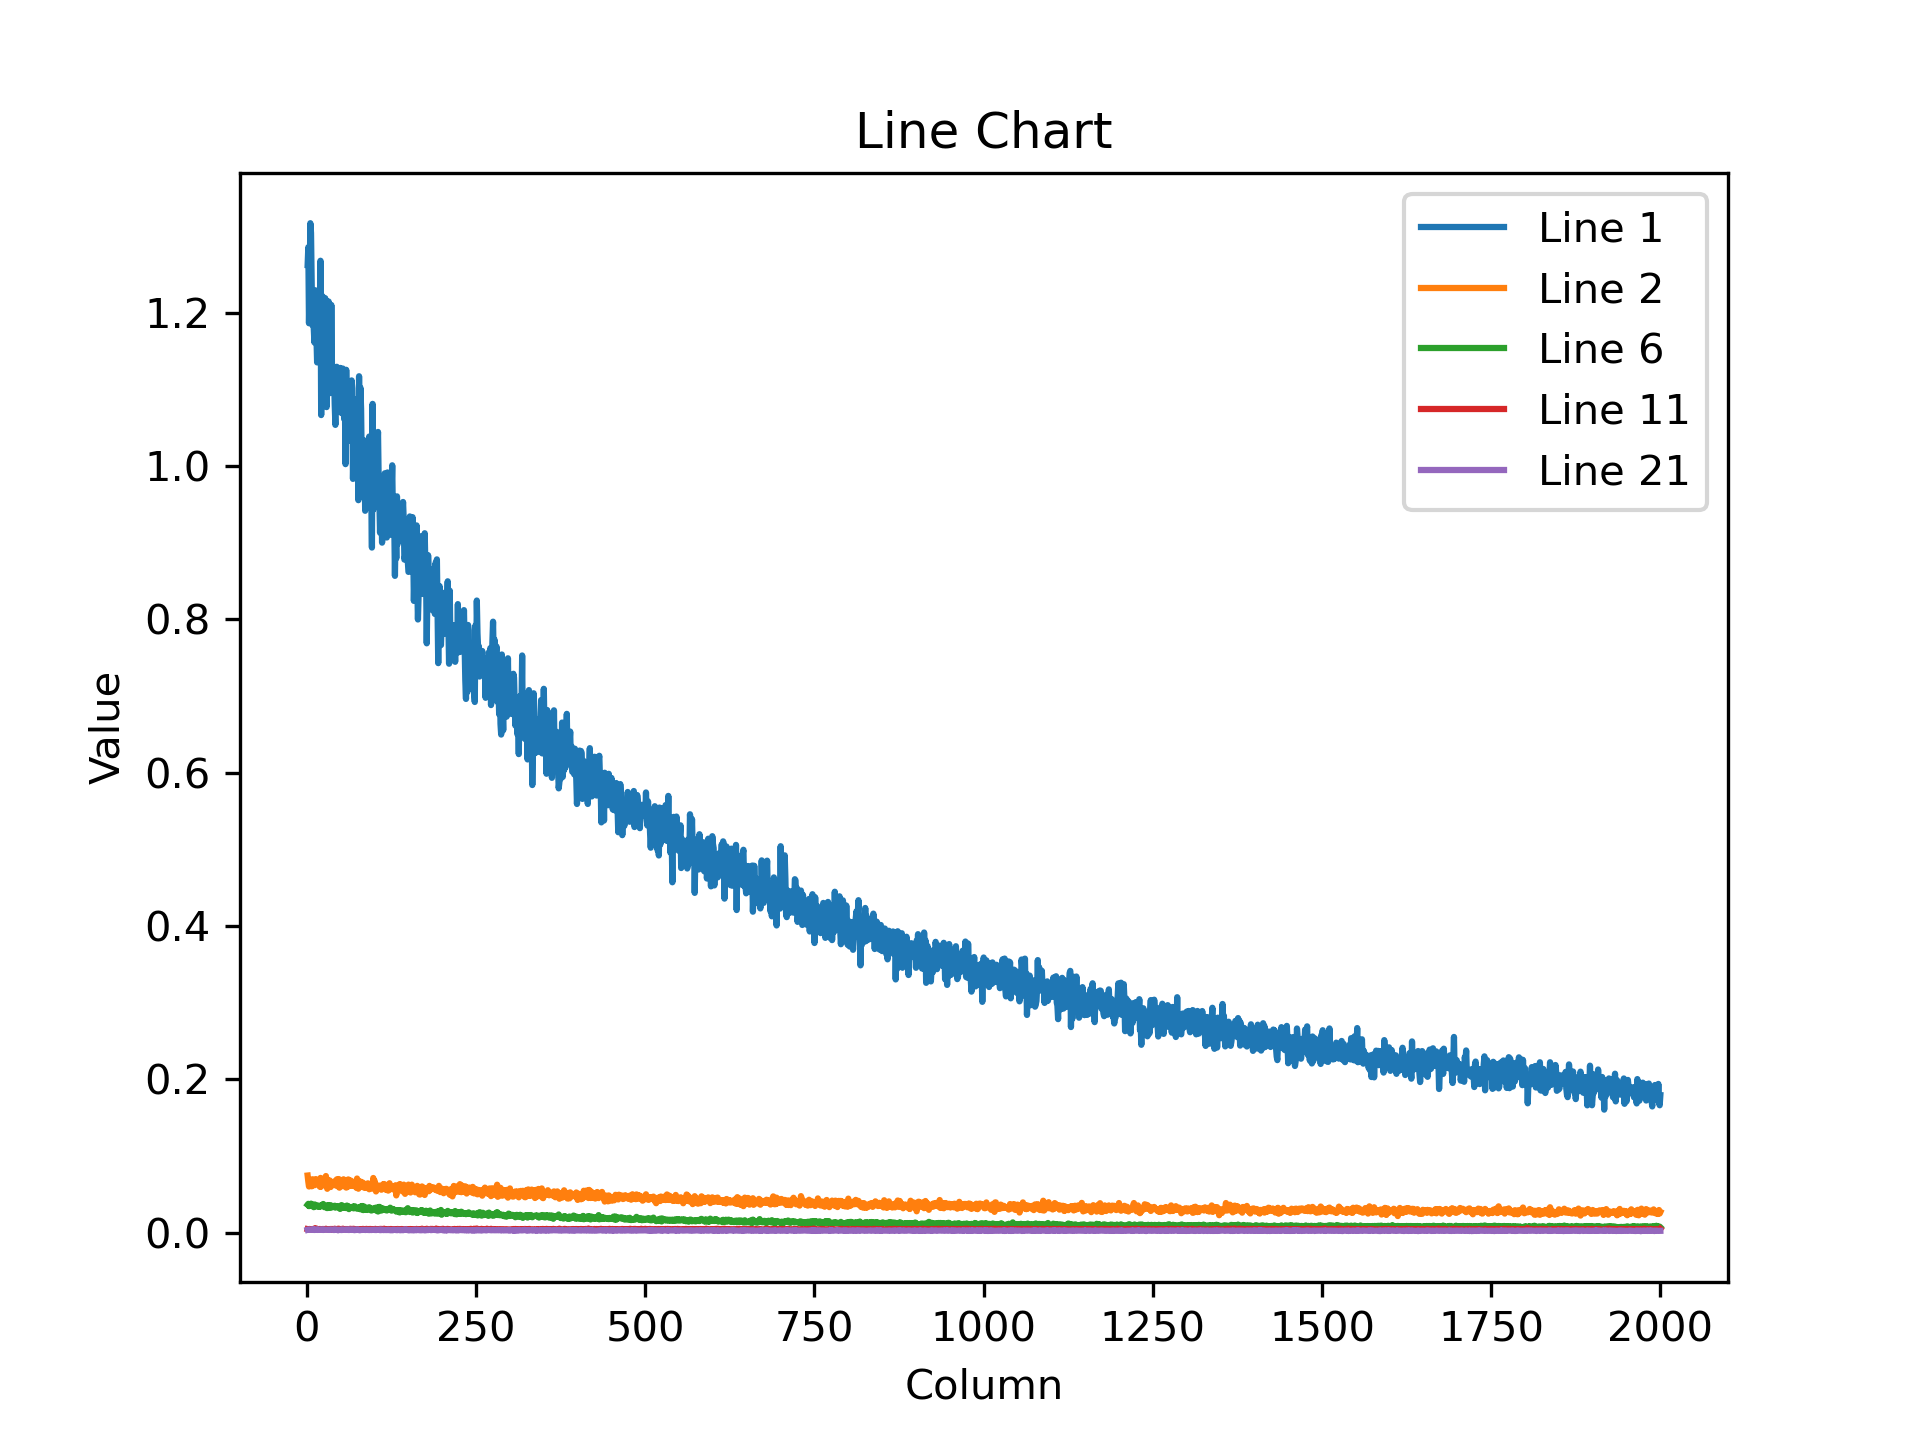

Data behind this chart, as committed beside it:
1.262071728706359863e+00, 1.285277128219604492e+00, 1.186116099357604980e+00, 1.242386937141418457e+00, 1.316651940345764160e+00, 1.303898334503173828e+00, 1.236617565155029297e+00, 1.183790326118469238e+00, 1.218831062316894531e+00, 1.180683732032775879e+00, 1.161060929298400879e+00, 1.229269146919250488e+00, 1.204285860061645508e+00, 1.170624613761901855e+00, 1.135045289993286133e+00, 1.205345034599304199e+00, 1.152792930603027344e+00, 1.227406024932861328e+00, 1.181742548942565918e+00, 1.267703175544738770e+00, 1.066334724426269531e+00, 1.204900741577148438e+00, 1.221429467201232910e+00, 1.217228293418884277e+00
7.433518022298812866e-02, 6.647688895463943481e-02, 6.001682579517364502e-02, 6.335105001926422119e-02, 6.854473054409027100e-02, 6.489613652229309082e-02, 6.031635403633117676e-02, 6.950042396783828735e-02, 6.204127520322799683e-02, 6.540469825267791748e-02, 6.165541335940361023e-02, 6.567168235778808594e-02, 6.972670555114746094e-02, 6.449901312589645386e-02, 6.772983819246292114e-02, 6.283344328403472900e-02, 6.533653289079666138e-02, 6.365757435560226440e-02, 5.976383015513420105e-02, 7.124425470829010010e-02, 5.984238535165786743e-02, 6.205402314662933350e-02, 6.992239505052566528e-02, 6.453479081392288208e-02
1.517358236014842987e-02, 1.466937735676765442e-02, 1.511843502521514893e-02, 1.159504707902669907e-02, 1.645134575664997101e-02, 1.403157319873571396e-02, 1.537828706204891205e-02, 1.273491326719522476e-02, 1.609122194349765778e-02, 1.387109979987144470e-02, 1.646526530385017395e-02, 1.506770495325326920e-02, 1.435829140245914459e-02, 1.437963359057903290e-02, 1.665124297142028809e-02, 1.410534977912902832e-02, 1.639553532004356384e-02, 1.301789656281471252e-02, 1.340092811733484268e-02, 1.482767332345247269e-02, 1.592574454843997955e-02, 1.309414487332105637e-02, 1.315675489604473114e-02, 1.557671930640935898e-02
9.241665713489055634e-03, 1.030396018177270889e-02, 9.202866815030574799e-03, 1.227059774100780487e-02, 1.159213855862617493e-02, 1.078546233475208282e-02, 1.044676266610622406e-02, 1.129125338047742844e-02, 1.182170212268829346e-02, 1.067649014294147491e-02, 9.459798224270343781e-03, 9.141104295849800110e-03, 1.087937876582145691e-02, 1.041518524289131165e-02, 1.028900500386953354e-02, 1.161152590066194534e-02, 1.218328718096017838e-02, 1.029450818896293640e-02, 1.118917576968669891e-02, 1.052008755505084991e-02, 1.109235454350709915e-02, 1.033288426697254181e-02, 9.413084946572780609e-03, 1.010943576693534851e-02
4.099540784955024719e-02, 3.888592869043350220e-02, 3.861882165074348450e-02, 4.138894006609916687e-02, 4.081085324287414551e-02, 3.859002143144607544e-02, 4.279410839080810547e-02, 3.808411583304405212e-02, 3.924594819545745850e-02, 4.022785276174545288e-02, 3.864918276667594910e-02, 4.021921753883361816e-02, 3.806035965681076050e-02, 3.814943134784698486e-02, 3.882541507482528687e-02, 3.985463082790374756e-02, 3.747409954667091370e-02, 4.180378094315528870e-02, 4.278865829110145569e-02, 3.873208165168762207e-02, 3.572121262550354004e-02, 3.960165753960609436e-02, 3.770954534411430359e-02, 3.840056434273719788e-02
3.626500442624092102e-02, 3.742997348308563232e-02, 3.445033356547355652e-02, 3.680137544870376587e-02, 3.510726243257522583e-02, 3.767135739326477051e-02, 3.567104786634445190e-02, 3.569310903549194336e-02, 3.530599176883697510e-02, 3.306598588824272156e-02, 3.664810582995414734e-02, 3.641689941287040710e-02, 3.432222455739974976e-02, 3.494409099221229553e-02, 3.432152420282363892e-02, 3.397965431213378906e-02, 3.519246727228164673e-02, 3.358089551329612732e-02, 3.469275683164596558e-02, 3.393234312534332275e-02, 3.459266573190689087e-02, 3.572573140263557434e-02, 3.590328618884086609e-02, 3.721868246793746948e-02
8.176598697900772095e-03, 8.465389721095561981e-03, 8.316466584801673889e-03, 8.421433158218860626e-03, 8.240408264100551605e-03, 7.672273088246583939e-03, 8.122942410409450531e-03, 7.426231633871793747e-03, 6.789267994463443756e-03, 7.440137676894664764e-03, 7.961953990161418915e-03, 8.184711448848247528e-03, 8.170170709490776062e-03, 7.534529082477092743e-03, 7.091023027896881104e-03, 7.425464689731597900e-03, 8.263495750725269318e-03, 8.093725889921188354e-03, 8.402475155889987946e-03, 8.445227518677711487e-03, 7.916511967778205872e-03, 7.359771523624658585e-03, 9.070863947272300720e-03, 6.472409237176179886e-03
7.493537385016679764e-03, 8.196157403290271759e-03, 7.985421456396579742e-03, 7.418724242597818375e-03, 8.742125704884529114e-03, 7.973272353410720825e-03, 6.989669520407915115e-03, 7.328919135034084320e-03, 7.835760712623596191e-03, 6.958366837352514267e-03, 8.488363586366176605e-03, 8.066962473094463348e-03, 7.959194481372833252e-03, 8.092673495411872864e-03, 8.168250322341918945e-03, 7.377940695732831955e-03, 6.624495610594749451e-03, 8.726914413273334503e-03, 8.679867722094058990e-03, 8.128351531922817230e-03, 8.537755347788333893e-03, 7.310461252927780151e-03, 8.878127671778202057e-03, 7.571735419332981110e-03
5.799662787467241287e-03, 6.947758607566356659e-03, 6.255036685615777969e-03, 7.217926904559135437e-03, 6.998368538916110992e-03, 6.181766744703054428e-03, 7.201957516372203827e-03, 6.162042729556560516e-03, 7.279028184711933136e-03, 7.482479792088270187e-03, 7.048574741929769516e-03, 7.197209633886814117e-03, 7.035898976027965546e-03, 6.829113699495792389e-03, 6.391501985490322113e-03, 6.889370270073413849e-03, 8.008232340216636658e-03, 7.009660825133323669e-03, 7.802923209965229034e-03, 6.217107176780700684e-03, 7.168433163315057755e-03, 7.811653893440961838e-03, 6.912668701261281967e-03, 5.903537385165691376e-03
7.066201884299516678e-03, 6.849543657153844833e-03, 7.175912149250507355e-03, 7.221234031021595001e-03, 6.580168846994638443e-03, 7.379102520644664764e-03, 7.226271554827690125e-03, 6.653408054262399673e-03, 6.666395813226699829e-03, 7.340042386204004288e-03, 6.523377262055873871e-03, 6.415097508579492569e-03, 6.823394447565078735e-03, 7.733906153589487076e-03, 7.376952562481164932e-03, 6.634097546339035034e-03, 6.275684572756290436e-03, 7.231570780277252197e-03, 6.161195691674947739e-03, 6.690720561891794205e-03, 6.993929855525493622e-03, 6.974277552217245102e-03, 6.701826117932796478e-03, 6.693157367408275604e-03
4.352631047368049622e-03, 4.133311565965414047e-03, 4.267029929906129837e-03, 4.610637668520212173e-03, 4.205989185720682144e-03, 4.430737346410751343e-03, 4.048951901495456696e-03, 3.744465997442603111e-03, 4.621985834091901779e-03, 4.078763537108898163e-03, 5.174248013645410538e-03, 3.956941887736320496e-03, 5.346275866031646729e-03, 3.753929166123270988e-03, 4.792330786585807800e-03, 4.048855509608983994e-03, 4.315941128879785538e-03, 4.452951718121767044e-03, 4.642503336071968079e-03, 3.841256955638527870e-03, 4.179887939244508743e-03, 4.562237299978733063e-03, 4.427045583724975586e-03, 4.601236898452043533e-03
4.098820034414529800e-03, 4.779546055942773819e-03, 5.202634725719690323e-03, 4.585742019116878510e-03, 3.763165790587663651e-03, 5.093817133456468582e-03, 4.862680099904537201e-03, 4.919169936329126358e-03, 4.545322619378566742e-03, 5.010531283915042877e-03, 4.152349196374416351e-03, 4.612836055457592010e-03, 4.577747080475091934e-03, 4.659162368625402451e-03, 4.458105657249689102e-03, 4.263339098542928696e-03, 4.948013927787542343e-03, 4.823657218366861343e-03, 4.838537890464067459e-03, 4.678355064243078232e-03, 4.054633434861898422e-03, 4.162654280662536621e-03, 4.623403307050466537e-03, 5.058420356363058090e-03
6.349778734147548676e-03, 6.782756652683019638e-03, 6.525386124849319458e-03, 6.572254467755556107e-03, 5.805014166980981827e-03, 6.724495906382799149e-03, 6.224369164556264877e-03, 6.552565377205610275e-03, 6.119712255895137787e-03, 6.797952577471733093e-03, 5.905115045607089996e-03, 6.287866737693548203e-03, 6.552690640091896057e-03, 6.185477133840322495e-03, 6.626937072724103928e-03, 6.667519453912973404e-03, 5.948639009147882462e-03, 6.766339763998985291e-03, 5.841699428856372833e-03, 6.650325376540422440e-03, 5.984931718558073044e-03, 6.266938522458076477e-03, 6.006941664963960648e-03, 6.749202962964773178e-03
4.442219622433185577e-03, 4.194153472781181335e-03, 5.195889621973037720e-03, 4.163942299783229828e-03, 4.442824050784111023e-03, 4.910718649625778198e-03, 4.564547445625066757e-03, 5.010620690882205963e-03, 4.041971638798713684e-03, 5.024349782615900040e-03, 4.110485315322875977e-03, 4.365474451333284378e-03, 5.358548834919929504e-03, 4.430304281413555145e-03, 4.922034218907356262e-03, 4.870146978646516800e-03, 4.678724799305200577e-03, 4.362309351563453674e-03, 3.716563573107123375e-03, 5.011155270040035248e-03, 4.335782956331968307e-03, 4.468936007469892502e-03, 4.426521714776754379e-03, 4.388210363686084747e-03
4.790321923792362213e-03, 4.538893699645996094e-03, 4.988140426576137543e-03, 4.786009900271892548e-03, 4.462678916752338409e-03, 4.875485319644212723e-03, 4.601676017045974731e-03, 4.173975437879562378e-03, 4.492378793656826019e-03, 4.545426927506923676e-03, 4.241213202476501465e-03, 4.407588392496109009e-03, 4.983300343155860901e-03, 4.370706155896186829e-03, 4.511586856096982956e-03, 4.272853955626487732e-03, 4.447988700121641159e-03, 4.589452873915433884e-03, 4.692479036748409271e-03, 4.896149039268493652e-03, 5.014419555664062500e-03, 4.499062895774841309e-03, 4.353817552328109741e-03, 4.334844183176755905e-03
4.614104051142930984e-03, 4.147582221776247025e-03, 4.352973774075508118e-03, 4.468656610697507858e-03, 4.743482917547225952e-03, 4.021457396447658539e-03, 4.749573301523923874e-03, 4.151667002588510513e-03, 4.359120037406682968e-03, 5.094957072287797928e-03, 4.917238838970661163e-03, 4.650992807000875473e-03, 4.511347971856594086e-03, 4.755534231662750244e-03, 4.014062229543924332e-03, 4.652319941669702530e-03, 4.894501529633998871e-03, 4.527337383478879929e-03, 4.221199546009302139e-03, 4.601234104484319687e-03, 4.550762008875608444e-03, 4.723485559225082397e-03, 4.221450537443161011e-03, 4.425574559718370438e-03
9.316546842455863953e-03, 8.240094408392906189e-03, 9.213015437126159668e-03, 8.776279166340827942e-03, 8.628014475107192993e-03, 9.474285878241062164e-03, 8.240122348070144653e-03, 9.105168282985687256e-03, 9.321546182036399841e-03, 8.516127243638038635e-03, 8.563991636037826538e-03, 8.618822321295738220e-03, 8.353169076144695282e-03, 9.506154805421829224e-03, 7.791497278958559036e-03, 9.032084606587886810e-03, 8.383682928979396820e-03, 8.405371569097042084e-03, 8.697193115949630737e-03, 8.562408387660980225e-03, 8.511864580214023590e-03, 7.840226404368877411e-03, 9.033421054482460022e-03, 8.252710103988647461e-03
2.644727937877178192e-03, 2.539716660976409912e-03, 2.312793396413326263e-03, 2.431058092042803764e-03, 2.230142243206501007e-03, 2.464911434799432755e-03, 2.535354811698198318e-03, 2.303366782143712044e-03, 2.573885489255189896e-03, 2.413631416857242584e-03, 2.173248911276459694e-03, 2.343551488593220711e-03, 2.729158382862806320e-03, 2.407976659014821053e-03, 2.751222578808665276e-03, 2.261223504319787025e-03, 2.465309342369437218e-03, 1.920927199535071850e-03, 2.090455032885074615e-03, 2.274231985211372375e-03, 2.144764875993132591e-03, 2.486556302756071091e-03, 2.223935676738619804e-03, 2.357151592150330544e-03
3.082884242758154869e-03, 2.963403239846229553e-03, 3.029499435797333717e-03, 2.849924145266413689e-03, 3.202934982255101204e-03, 3.245840780436992645e-03, 3.684678813442587852e-03, 3.588860388845205307e-03, 3.175142686814069748e-03, 3.221687627956271172e-03, 3.248424734920263290e-03, 3.417982254177331924e-03, 3.360681235790252686e-03, 3.297922201454639435e-03, 3.492009360343217850e-03, 3.643832867965102196e-03, 3.056339221075177193e-03, 3.014309098944067955e-03, 3.454305697232484818e-03, 2.964217215776443481e-03, 3.171327523887157440e-03, 3.114160848781466484e-03, 3.686337731778621674e-03, 2.992581576108932495e-03
5.612540058791637421e-03, 4.716695751994848251e-03, 5.378061905503273010e-03, 4.770791158080101013e-03, 5.556956864893436432e-03, 4.793183878064155579e-03, 4.846913274377584457e-03, 5.231685936450958252e-03, 5.242363549768924713e-03, 5.649653729051351547e-03, 4.628367256373167038e-03, 5.670168437063694000e-03, 5.387336481362581253e-03, 5.705382674932479858e-03, 5.520444363355636597e-03, 5.973291117697954178e-03, 5.210746079683303833e-03, 5.118859000504016876e-03, 4.912703298032283783e-03, 5.350308492779731750e-03, 5.163482856005430222e-03, 5.250247195363044739e-03, 4.568204283714294434e-03, 4.833229351788759232e-03
3.683096962049603462e-03, 3.980167675763368607e-03, 3.503719111904501915e-03, 3.572105662897229195e-03, 3.478783182799816132e-03, 3.866367274895310402e-03, 3.880967386066913605e-03, 3.464473178610205650e-03, 3.945157863199710846e-03, 3.927459474653005600e-03, 3.304987680166959763e-03, 3.944730386137962341e-03, 3.451546188443899155e-03, 3.566861152648925781e-03, 3.845230443403124809e-03, 3.373901359736919403e-03, 3.926820587366819382e-03, 3.655371023342013359e-03, 3.610121086239814758e-03, 3.744818037375807762e-03, 3.528622211888432503e-03, 3.969208803027868271e-03, 3.834311617538332939e-03, 3.289726795628666878e-03
1.856187940575182438e-03, 2.037737518548965454e-03, 2.017060294747352600e-03, 2.397450385615229607e-03, 2.085955347865819931e-03, 1.888828235678374767e-03, 2.183240372687578201e-03, 1.955425366759300232e-03, 2.043876564130187035e-03, 2.104900777339935303e-03, 2.204003045335412025e-03, 1.862780540250241756e-03, 1.854513189755380154e-03, 1.796272350475192070e-03, 1.972221303731203079e-03, 1.952240825630724430e-03, 1.861714641563594341e-03, 2.052676398307085037e-03, 1.992131583392620087e-03, 1.841638935729861259e-03, 2.006952185183763504e-03, 1.780693884938955307e-03, 1.869219355285167694e-03, 2.086510881781578064e-03
4.262710455805063248e-03, 4.319147672504186630e-03, 3.782259067520499229e-03, 4.693033173680305481e-03, 4.016023129224777222e-03, 4.238015040755271912e-03, 3.951291088014841080e-03, 3.986041992902755737e-03, 4.419516306370496750e-03, 3.947881050407886505e-03, 3.749941475689411163e-03, 4.409465938806533813e-03, 4.406256601214408875e-03, 4.320770036429166794e-03, 4.160312470048666000e-03, 4.009551834315061569e-03, 3.659753361716866493e-03, 4.141484852880239487e-03, 4.056853707879781723e-03, 4.094555508345365524e-03, 3.958828281611204147e-03, 3.969439771026372910e-03, 4.694554954767227173e-03, 4.607155453413724899e-03
3.033933229744434357e-03, 2.508669160306453705e-03, 2.853953978046774864e-03, 2.298222854733467102e-03, 2.626668196171522141e-03, 2.418546006083488464e-03, 2.474497770890593529e-03, 2.596000209450721741e-03, 2.607055706903338432e-03, 2.496997592970728874e-03, 2.743758494034409523e-03, 2.540094312280416489e-03, 2.737699775025248528e-03, 2.176420763134956360e-03, 2.546944888308644295e-03, 2.565219765529036522e-03, 2.416854957118630409e-03, 2.537936670705676079e-03, 2.471172250807285309e-03, 2.509563928470015526e-03, 2.617075806483626366e-03, 2.569123404100537300e-03, 2.652844646945595741e-03, 3.078136360272765160e-03
2.722293604165315628e-03, 2.285343129187822342e-03, 2.634386066347360611e-03, 2.303380519151687622e-03, 2.435101429000496864e-03, 2.188569167628884315e-03, 2.301144646480679512e-03, 3.007686696946620941e-03, 2.499916125088930130e-03, 2.095666481181979179e-03, 2.589239738881587982e-03, 2.560526365414261818e-03, 2.378792734816670418e-03, 2.045500325039029121e-03, 2.496603643521666527e-03, 2.698359079658985138e-03, 2.359319012612104416e-03, 2.296243095770478249e-03, 2.474348526448011398e-03, 2.440420445054769516e-03, 2.506450749933719635e-03, 2.364613348618149757e-03, 2.372622489929199219e-03, 2.469040453433990479e-03
4.174292553216218948e-03, 4.464311059564352036e-03, 4.171907436102628708e-03, 4.358705133199691772e-03, 4.485753364861011505e-03, 4.328786395490169525e-03, 4.493326414376497269e-03, 4.794878885149955750e-03, 4.806468728929758072e-03, 4.159164614975452423e-03, 4.664965439587831497e-03, 4.409179557114839554e-03, 4.510514438152313232e-03, 4.365669097751379013e-03, 4.310031887143850327e-03, 4.731700755655765533e-03, 4.715187475085258484e-03, 4.065488930791616440e-03, 4.215979482978582382e-03, 4.704595077782869339e-03, 4.914518445730209351e-03, 4.242109134793281555e-03, 4.149719141423702240e-03, 4.651957191526889801e-03
4.687873180955648422e-03, 4.613509867340326309e-03, 4.751165863126516342e-03, 4.051754716783761978e-03, 5.166734103113412857e-03, 3.815005766227841377e-03, 4.688226152211427689e-03, 4.041870124638080597e-03, 4.216229077428579330e-03, 4.148421343415975571e-03, 4.611574579030275345e-03, 4.081781022250652313e-03, 4.419982898980379105e-03, 4.136515315622091293e-03, 3.822456812486052513e-03, 4.150841385126113892e-03, 3.883035387843847275e-03, 4.374726675450801849e-03, 4.104010760784149170e-03, 4.142523277550935745e-03, 3.706937422975897789e-03, 3.740337910130620003e-03, 4.192390013486146927e-03, 3.957625012844800949e-03
3.366633551195263863e-03, 3.022196702659130096e-03, 3.370530903339385986e-03, 3.198571735993027687e-03, 2.846808172762393951e-03, 3.481685416772961617e-03, 2.891372190788388252e-03, 3.203065367415547371e-03, 3.324174089357256889e-03, 3.424905706197023392e-03, 3.221138613298535347e-03, 3.196441335603594780e-03, 3.204470733180642128e-03, 3.022422781214118004e-03, 3.086495678871870041e-03, 3.293775022029876709e-03, 3.590992419049143791e-03, 2.938081277534365654e-03, 3.106513293460011482e-03, 3.230619709938764572e-03, 2.867857925593852997e-03, 3.348760306835174561e-03, 3.262113081291317940e-03, 2.941766753792762756e-03
5.164315458387136459e-03, 5.146678537130355835e-03, 5.117248278111219406e-03, 5.138954613357782364e-03, 5.001422483474016190e-03, 4.828857723623514175e-03, 5.284475162625312805e-03, 5.146145820617675781e-03, 4.905427340418100357e-03, 5.001580808311700821e-03, 4.903385415673255920e-03, 4.806649871170520782e-03, 4.416826181113719940e-03, 5.605947691947221756e-03, 5.299245007336139679e-03, 4.838376305997371674e-03, 5.257002077996730804e-03, 5.372470244765281677e-03, 4.859125241637229919e-03, 4.350475501269102097e-03, 4.862787667661905289e-03, 4.832489881664514542e-03, 4.802208859473466873e-03, 4.778109956532716751e-03
2.220279071480035782e-03, 2.137549920007586479e-03, 2.240474801510572433e-03, 2.573194680735468864e-03, 2.099946141242980957e-03, 2.386432373896241188e-03, 2.327257301658391953e-03, 2.154641086235642433e-03, 2.266817726194858551e-03, 2.196918241679668427e-03, 2.362427767366170883e-03, 2.356884535402059555e-03, 2.280469518154859543e-03, 2.510488266125321388e-03, 2.597480546683073044e-03, 2.405117498710751534e-03, 2.516033593565225601e-03, 2.104548038914799690e-03, 2.297620521858334541e-03, 1.831615925766527653e-03, 2.712888410314917564e-03, 2.393581671640276909e-03, 2.370008733123540878e-03, 2.234675921499729156e-03
3.659163136035203934e-03, 3.361274022608995438e-03, 3.092338563874363899e-03, 3.307746024802327156e-03, 3.351840889081358910e-03, 2.943173749372363091e-03, 3.240316174924373627e-03, 3.238655393943190575e-03, 3.175052115693688393e-03, 3.265675855800509453e-03, 3.644868498668074608e-03, 3.396612592041492462e-03, 2.858184976503252983e-03, 3.660830669105052948e-03, 3.205086104571819305e-03, 3.186621936038136482e-03, 3.259468358010053635e-03, 3.249172354117035866e-03, 3.284044563770294189e-03, 3.932153806090354919e-03, 3.003915306180715561e-03, 3.455807454884052277e-03, 3.327689133584499359e-03, 3.249838016927242279e-03
3.541202051565051079e-03, 3.245625179260969162e-03, 3.652396844699978828e-03, 3.011362859979271889e-03, 2.831625286489725113e-03, 3.344684373587369919e-03, 2.955125411972403526e-03, 3.677786327898502350e-03, 2.866697963327169418e-03, 3.516269149258732796e-03, 3.208261448889970779e-03, 3.193110693246126175e-03, 3.172728698700666428e-03, 3.537647426128387451e-03, 3.144111949950456619e-03, 3.297521732747554779e-03, 3.001709003001451492e-03, 3.005672246217727661e-03, 3.435061313211917877e-03, 3.724203677847981453e-03, 3.140941960737109184e-03, 3.092477563768625259e-03, 3.038424067199230194e-03, 3.403402632102370262e-03
1.718769548460841179e-03, 1.669283607043325901e-03, 1.869476865977048874e-03, 1.749021699652075768e-03, 1.718925428576767445e-03, 1.701326691545546055e-03, 1.773546449840068817e-03, 1.835809438489377499e-03, 1.882189302705228329e-03, 1.595663721673190594e-03, 1.801534672267735004e-03, 1.827135914936661720e-03, 1.481517567299306393e-03, 1.584164449013769627e-03, 1.748535432852804661e-03, 1.856606686487793922e-03, 1.398006104864180088e-03, 1.641673035919666290e-03, 1.757778227329254150e-03, 1.755710341967642307e-03, 1.740171224810183048e-03, 1.787253306247293949e-03, 1.692285644821822643e-03, 1.838200609199702740e-03
8.412746712565422058e-03, 7.920070551335811615e-03, 7.305293809622526169e-03, 7.906369864940643311e-03, 8.039501495659351349e-03, 8.115809410810470581e-03, 7.282496895641088486e-03, 8.143424987792968750e-03, 7.893510162830352783e-03, 8.357949554920196533e-03, 8.457373827695846558e-03, 7.884991355240345001e-03, 7.903110235929489136e-03, 7.875251583755016327e-03, 7.866532541811466217e-03, 7.944916374981403351e-03, 7.493020966649055481e-03, 7.460248190909624100e-03, 7.793341763317584991e-03, 7.470116019248962402e-03, 8.068078197538852692e-03, 7.287464104592800140e-03, 8.096318691968917847e-03, 7.559937890619039536e-03
2.491719787940382957e-03, 2.260392298921942711e-03, 1.809198874980211258e-03, 1.994373043999075890e-03, 2.268964657559990883e-03, 2.182934666052460670e-03, 2.062293002381920815e-03, 1.873838249593973160e-03, 2.404947299510240555e-03, 2.137443283572793007e-03, 2.280266955494880676e-03, 2.122036879882216454e-03, 2.180875279009342194e-03, 2.438561990857124329e-03, 2.145650330930948257e-03, 2.207621466368436813e-03, 2.338984049856662750e-03, 2.221712609753012657e-03, 2.104521030560135841e-03, 1.883478136733174324e-03, 1.914449734613299370e-03, 2.117753960192203522e-03, 2.506864955648779869e-03, 2.032865537330508232e-03
1.025700103491544724e-02, 1.012147311121225357e-02, 1.112085022032260895e-02, 1.075804792344570160e-02, 1.047953963279724121e-02, 1.041165553033351898e-02, 1.114472281187772751e-02, 1.016238331794738770e-02, 1.061541307717561722e-02, 9.775028564035892487e-03, 1.027164608240127563e-02, 1.038602832704782486e-02, 1.021886244416236877e-02, 1.072131562978029251e-02, 9.796189144253730774e-03, 9.609320200979709625e-03, 9.589686058461666107e-03, 1.038147415965795517e-02, 9.508525952696800232e-03, 1.063597947359085083e-02, 9.753164835274219513e-03, 1.033839862793684006e-02, 1.011882256716489792e-02, 9.538171812891960144e-03
2.815243089571595192e-03, 3.304667538031935692e-03, 2.659291261807084084e-03, 2.859262051060795784e-03, 2.717916853725910187e-03, 2.556387567892670631e-03, 2.594124991446733475e-03, 3.170113079249858856e-03, 2.705026650801301003e-03, 2.793625695630908012e-03, 2.705069491639733315e-03, 2.740725409239530563e-03, 2.791672479361295700e-03, 2.557616680860519409e-03, 3.156003309413790703e-03, 3.201430896297097206e-03, 2.873939694836735725e-03, 3.026236779987812042e-03, 2.952593378722667694e-03, 2.899985294789075851e-03, 2.970393048599362373e-03, 2.902874955907464027e-03, 2.925498876720666885e-03, 2.769561484456062317e-03
5.897019058465957642e-03, 4.282943904399871826e-03, 5.262386053800582886e-03, 5.370612256228923798e-03, 4.980390425771474838e-03, 5.579141434282064438e-03, 5.000274628400802612e-03, 5.272443871945142746e-03, 5.853263195604085922e-03, 5.774741061031818390e-03, 5.177768412977457047e-03, 5.289269611239433289e-03, 5.177317187190055847e-03, 5.104199983179569244e-03, 5.433477461338043213e-03, 5.046861246228218079e-03, 5.593055393546819687e-03, 5.762808024883270264e-03, 4.684256855398416519e-03, 5.138195585459470749e-03, 5.101858638226985931e-03, 5.432869307696819305e-03, 4.969405941665172577e-03, 5.571193061769008636e-03
4.624977242201566696e-03, 4.153774585574865341e-03, 4.314089659601449966e-03, 4.723020829260349274e-03, 3.977178130298852921e-03, 4.061067942529916763e-03, 4.189825151115655899e-03, 4.153262358158826828e-03, 4.349456634372472763e-03, 4.655020311474800110e-03, 4.457700997591018677e-03, 4.516353365033864975e-03, 4.651781637221574783e-03, 4.259743262082338333e-03, 4.394224844872951508e-03, 4.213671199977397919e-03, 4.364157095551490784e-03, 4.460551310330629349e-03, 4.464468453079462051e-03, 3.990163560956716537e-03, 4.428131040185689926e-03, 4.202202428132295609e-03, 4.632846452295780182e-03, 4.338312428444623947e-03
8.768837898969650269e-03, 9.072694927453994751e-03, 7.899483665823936462e-03, 8.328546769917011261e-03, 8.197081275284290314e-03, 8.038762956857681274e-03, 8.193489164113998413e-03, 8.763773366808891296e-03, 8.502559736371040344e-03, 8.188938722014427185e-03, 8.354022167623043060e-03, 8.415461517870426178e-03, 8.246518671512603760e-03, 8.156003430485725403e-03, 8.323041722178459167e-03, 8.668499998748302460e-03, 8.504630997776985168e-03, 8.132079616189002991e-03, 8.588472381234169006e-03, 7.945431396365165710e-03, 9.092098101973533630e-03, 8.581617847084999084e-03, 8.385688997805118561e-03, 8.558279834687709808e-03
